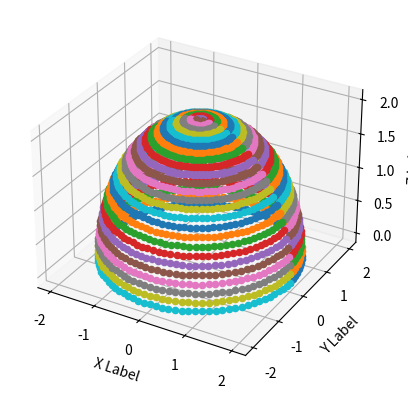

Write Python code to recreate this figure.
#!/usr/bin/env python

import numpy as np
from mpl_toolkits.mplot3d import Axes3D
import matplotlib.pyplot as plt

def cart2sph(x, y, z):
    hxy = np.hypot(x, y)
    r = np.hypot(hxy, z)
    el = np.arctan2(z, hxy)
    az = np.arctan2(y, x)
    return az, el, r

def sph2cart(az, el, r):
    rcos_theta = r * np.cos(el)
    x = rcos_theta * np.cos(az)
    y = rcos_theta * np.sin(az)
    z = r * np.sin(el)
    return x, y, z

def plot_scatter_3d(data):
    fig = plt.figure()
    ax = fig.add_subplot(111, projection='3d')
    for x,y,z in data:
        ax.scatter(x,y,z)
    ax.set_xlabel('X Label')
    ax.set_ylabel('Y Label')
    ax.set_zlabel('Z Label')
    plt.show()


def generate_initial():
    #detector
    coords = np.array([ sph2cart(az,el,2) for az in np.linspace(0,np.pi) for el in np.linspace(0,np.pi)])
    return coords

data = generate_initial()
plot_scatter_3d(data)
